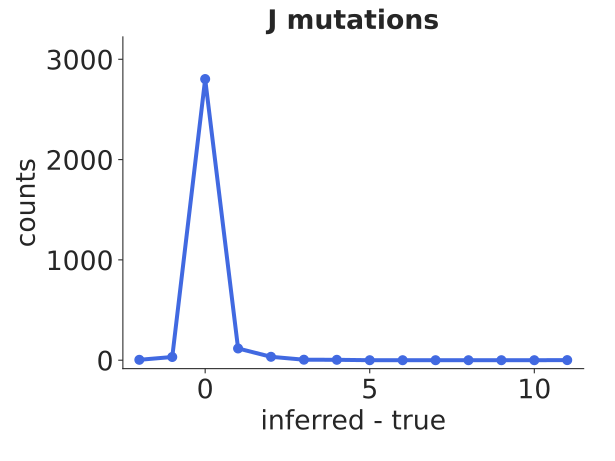

Values plotted in this chart, from the file beside it:
bin_low_edge, contents, binlabel, error
-3.5, 0.0, , 0.0
-2.5, 4.0, , 2.0
-1.5, 32, , 5.657
-0.5, 2803, , 52.94
0.5, 117, , 10.82
1.5, 34, , 5.831
2.5, 5, , 2.236
3.5, 4, , 2.0
4.5, 0.0, , 0.0
5.5, 0.0, , 0.0
6.5, 0.0, , 0.0
7.5, 0.0, , 0.0
8.5, 0.0, , 0.0
9.5, 0.0, , 0.0
10.5, 1.0, , 1.0
11.5, 0.0, , 0.0
